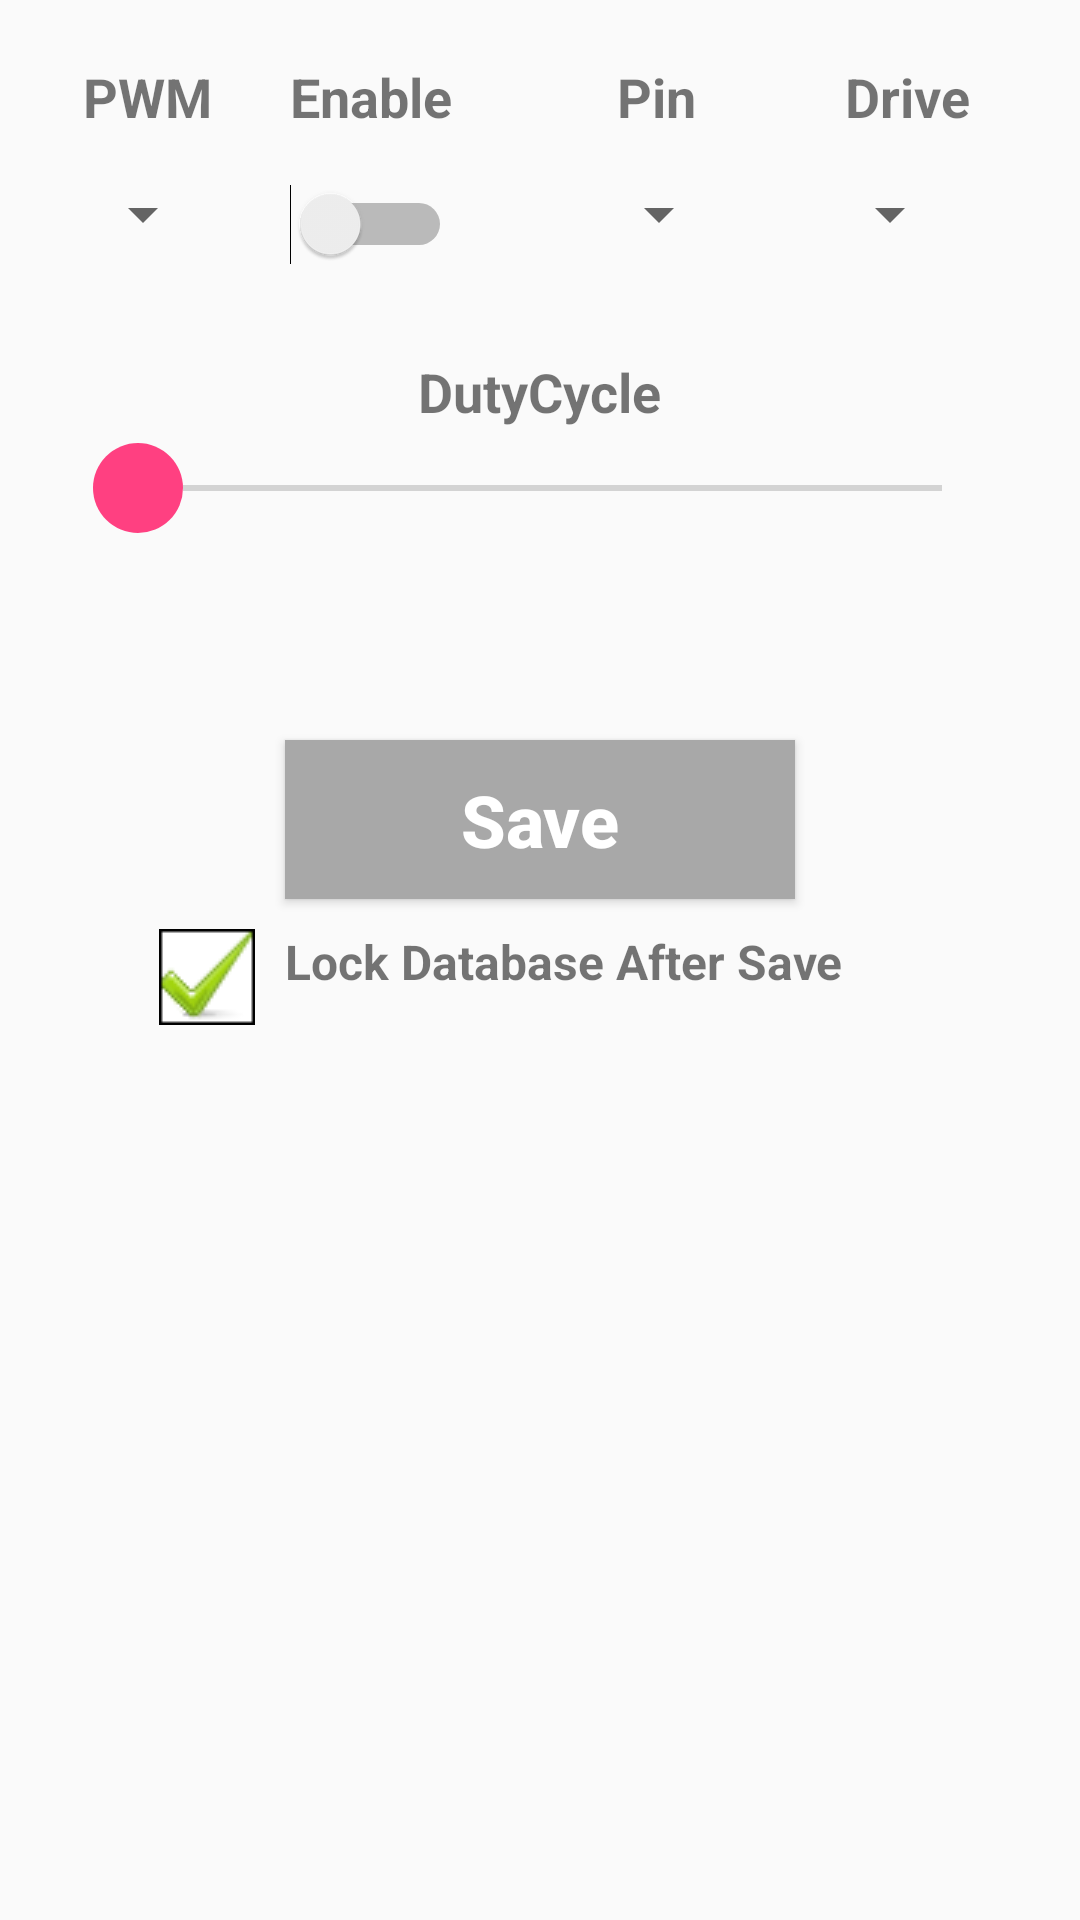

Reconstruct the res/layout file that produces this screen, plus the resources it refers to.
<!-- AndroidManifest.xml: application theme AppTheme -->
<!-- res/layout/activity_pwm_setting.xml -->
<?xml version="1.0" encoding="utf-8"?>
<RelativeLayout xmlns:android="http://schemas.android.com/apk/res/android"
    xmlns:tools="http://schemas.android.com/tools"
    android:layout_width="match_parent"
    android:layout_height="match_parent"
    android:paddingBottom="@dimen/activity_vertical_margin"
    android:paddingLeft="@dimen/activity_horizontal_margin"
    android:paddingRight="@dimen/activity_horizontal_margin"
    android:paddingTop="@dimen/activity_vertical_margin"
    tools:context=".setting.PwmSettingActivity">

    <LinearLayout
        android:id="@+id/pwm_layout"
        android:layout_width="wrap_content"
        android:layout_height="wrap_content"
        android:layout_centerHorizontal="true"
        android:layout_marginBottom="30dp"
        android:layout_marginTop="20dp"
        android:orientation="horizontal">

        <LinearLayout
            android:layout_width="wrap_content"
            android:layout_height="wrap_content"
            android:layout_marginEnd="25dp"
            android:layout_marginStart="12dp"
            android:orientation="vertical">

            <TextView
                style="@style/pwmConfigureHead"
                android:layout_width="wrap_content"
                android:layout_height="wrap_content"
                android:layout_marginStart="4dp"
                android:text="@string/pwm" />

            <Spinner
                android:id="@+id/pwm_setting_channel"
                android:layout_width="wrap_content"
                android:layout_height="wrap_content"
                android:dropDownWidth="35dp">

            </Spinner>

        </LinearLayout>

        <LinearLayout
            android:layout_width="wrap_content"
            android:layout_height="wrap_content"
            android:layout_marginEnd="25dp"
            android:orientation="vertical">

            <TextView
                style="@style/pwmConfigureHead"
                android:layout_width="wrap_content"
                android:layout_height="wrap_content"
                android:text="@string/pwm_enabled"/>

            <Switch
                android:id="@+id/pwm_switch"
                android:layout_width="wrap_content"
                android:layout_height="wrap_content"
                android:layout_marginTop="2dp"
                android:switchMinWidth="50dp" />
        </LinearLayout>

        <LinearLayout
            android:layout_width="wrap_content"
            android:layout_height="wrap_content"
            android:layout_marginStart="20dp"
            android:layout_marginEnd="25dp"
            android:orientation="vertical">

            <TextView
                style="@style/pwmConfigureHead"
                android:layout_width="wrap_content"
                android:layout_height="wrap_content"
                android:text="@string/pwm_pin"
                android:layout_marginStart="10dp"/>

            <Spinner
                android:id="@+id/pwm_setting_pin"
                android:layout_width="wrap_content"
                android:layout_height="wrap_content"
                android:dropDownWidth="35dp">
            </Spinner>
        </LinearLayout>

        <LinearLayout
            android:layout_width="wrap_content"
            android:layout_height="wrap_content"
            android:layout_marginEnd="25dp"
            android:orientation="vertical">

            <TextView
                style="@style/pwmConfigureHead"
                android:layout_marginStart="13dp"
                android:layout_width="wrap_content"
                android:layout_height="wrap_content"
                android:text="@string/pwm_drive" />

            <Spinner
                android:id="@+id/pwm_setting_drive"
                android:layout_width="wrap_content"
                android:layout_height="wrap_content"
                android:layout_marginStart="4dp"
                android:dropDownWidth="50dp">
            </Spinner>

        </LinearLayout>

    </LinearLayout>

    <TextView
        android:id="@+id/pwm_setting_dutyCycle_title"
        android:layout_below="@+id/pwm_layout"
        android:layout_centerHorizontal="true"
        android:layout_width="wrap_content"
        android:layout_height="wrap_content"
        android:text="@string/duty_cycle"
        android:textStyle="bold"
        android:textSize="18dp"
        android:layout_marginStart="18dp"/>

    <SeekBar
        android:id="@+id/pwm_setting_dutyCycle_seekBar"
        android:layout_width="300dp"
        android:layout_height="wrap_content"
        android:layout_below="@+id/pwm_setting_dutyCycle_title"
        android:layout_centerHorizontal="true"
        android:layout_marginTop="5dp"
        android:layout_marginBottom="10dp"
        android:max="100"
        android:visibility="visible"
        android:thumb="@drawable/thumb_image"/>

    <TextView
        android:id="@+id/pwm_dutyCycle_value"
        android:layout_width="wrap_content"
        android:layout_height="wrap_content"
        android:layout_below="@+id/pwm_setting_dutyCycle_seekBar"
        android:layout_centerHorizontal="true"
        android:layout_marginBottom="40dp"
        android:layout_marginStart="90dp"/>

    <Button
        android:id="@+id/pwm_bt_save"
        android:layout_width="170dp"
        android:layout_height="53dp"
        android:layout_below="@+id/pwm_dutyCycle_value"
        android:layout_centerHorizontal="true"
        android:layout_marginBottom="10dp"
        android:background="@color/colorGrey"
        android:gravity="center"
        android:onClick="clickSavePwmButton"
        android:text="@string/save"
        android:textAllCaps="false"
        android:textColor="@color/colorWhite"
        android:textSize="24sp"
        android:textStyle="bold" />


    <TextView
        android:id="@+id/pwm_lock"
        android:layout_width="wrap_content"
        android:layout_height="wrap_content"
        android:layout_alignStart="@+id/pwm_bt_save"
        android:layout_below="@+id/pwm_bt_save"
        android:text="@string/lock_database_after_save"
        android:textSize="16sp"
        android:textStyle="bold" />

    <ImageView
        android:id="@+id/pwm_lock_icon"
        android:layout_width="wrap_content"
        android:layout_height="wrap_content"
        android:layout_below="@+id/pwm_bt_save"
        android:layout_marginEnd="10dp"
        android:layout_marginStart="30dp"
        android:layout_toStartOf="@+id/pwm_lock"
        android:src="@drawable/ticked"
        android:onClick="clickLockAndSavePwmButton" />

</RelativeLayout>
<!-- resources referenced by this layout -->
<resources>
  <color name="colorGrey">#A8A8A8</color>
  <color name="colorWhite">#FFFFFF</color>
  <!-- drawable thumb_image (drawable) -->
  <?xml version="1.0" encoding="utf-8"?>
  <shape xmlns:android="http://schemas.android.com/apk/res/android"
      android:shape="oval" >
  
      <gradient
          android:angle="270"
          android:endColor="#FF4081"
          android:startColor="#FF4081" />
  
      <size
          android:height="30dp"
          android:width="30dp" />
  
  </shape>
  <!-- drawable ticked: png bitmap (drawable, 4059 bytes) -->
  <string name="duty_cycle">DutyCycle</string>
  <string name="lock_database_after_save">Lock Database After Save</string>
  <string name="pwm">PWM</string>
  <string name="pwm_drive">Drive</string>
  <string name="pwm_enabled">Enable</string>
  <string name="pwm_pin">Pin</string>
  <string name="save">Save</string>
  <style name="pwmConfigureHead">
          <item name="android:textSize">18sp</item>
          <item name="android:textStyle">bold</item>
          <item name="android:layout_marginBottom">15dp</item>
      </style>
  <style name="AppTheme" parent="Theme.AppCompat.Light.DarkActionBar">
          
          <item name="colorPrimary">@color/colorPrimary</item>
          <item name="colorPrimaryDark">@color/colorPrimaryDark</item>
          <item name="colorAccent">@color/colorAccent</item>
          <item name="actionMenuTextAppearance">@style/LowerCaseMenuTextAppearance</item>
      </style>
  <color name="colorPrimary">#009CDE</color>
  <color name="colorPrimaryDark">#0081B7</color>
  <color name="colorAccent">#FF4081</color>
  <style name="LowerCaseMenuTextAppearance" parent="android:TextAppearance.Holo.Widget.ActionBar.Menu">
          <item name="android:textAllCaps">false</item>
          <item name="android:textSize">16sp</item>
      </style>
</resources>
